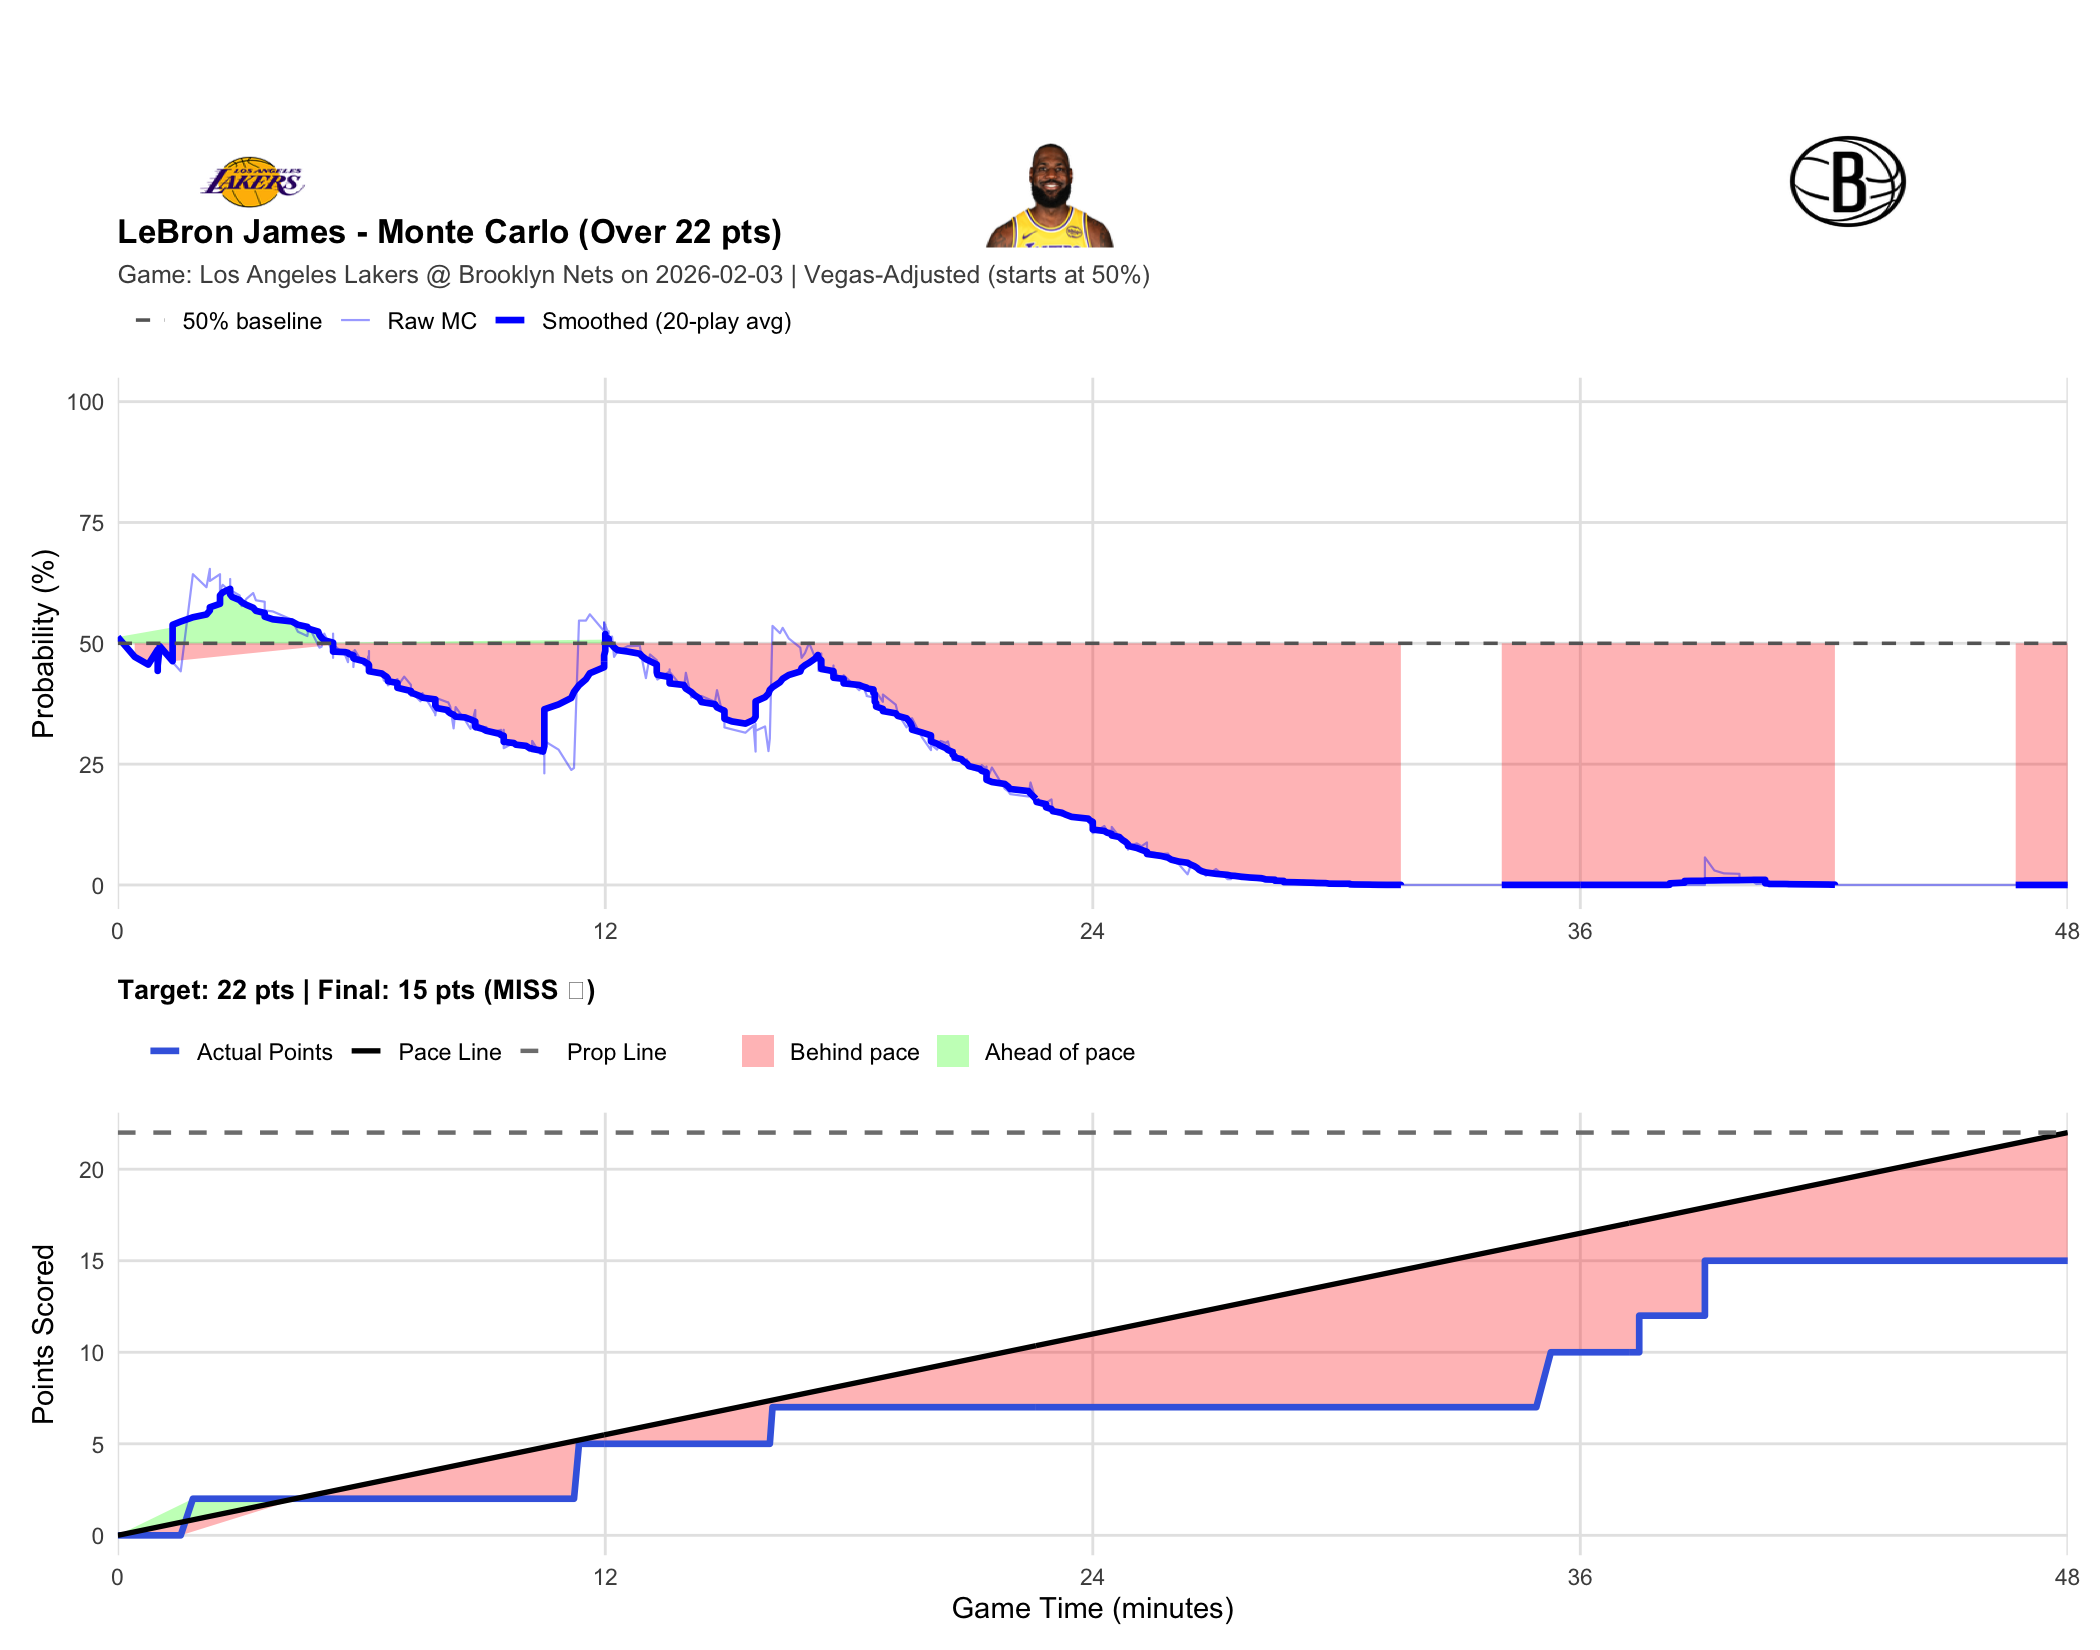

The data file committed next to this chart (first rows):
player_name, game_id, game_date, prop_line, game_minute, quarter, cumulative_points, description, prob_over, final_points, result
LeBron James, 401810574, 2026-02-03, 22, 0.0000, 1, 0, Deandre Ayton vs. Nic Claxton (Michael P…, 0.5130, 15, MISS
LeBron James, 401810574, 2026-02-03, 22, 0.4167, 1, 0, Egor Demin makes 24-foot three point jum…, 0.4720, 15, MISS
LeBron James, 401810574, 2026-02-03, 22, 0.7500, 1, 0, Luka Doncic makes 10-foot fade away jump…, 0.4560, 15, MISS
LeBron James, 401810574, 2026-02-03, 22, 0.9833, 1, 0, Marcus Smart shooting foul, 0.4870, 15, MISS
LeBron James, 401810574, 2026-02-03, 22, 0.9833, 1, 0, Nic Claxton misses free throw 1 of 2, 0.4430, 15, MISS
LeBron James, 401810574, 2026-02-03, 22, 0.9833, 1, 0, Nets offensive team rebound, 0.4770, 15, MISS
LeBron James, 401810574, 2026-02-03, 22, 0.9833, 1, 0, Nic Claxton misses free throw 2 of 2, 0.4540, 15, MISS
LeBron James, 401810574, 2026-02-03, 22, 1.033, 1, 0, Deandre Ayton defensive rebound, 0.4940, 15, MISS
LeBron James, 401810574, 2026-02-03, 22, 1.35, 1, 0, Michael Porter Jr. shooting foul, 0.4630, 15, MISS
LeBron James, 401810574, 2026-02-03, 22, 1.35, 1, 0, Jake LaRavia makes free throw 1 of 2, 0.4700, 15, MISS
LeBron James, 401810574, 2026-02-03, 22, 1.35, 1, 0, Jake LaRavia makes free throw 2 of 2, 0.4610, 15, MISS
LeBron James, 401810574, 2026-02-03, 22, 1.55, 1, 0, Michael Porter Jr. makes 2-foot reverse …, 0.4420, 15, MISS
LeBron James, 401810574, 2026-02-03, 22, 1.85, 1, 2, LeBron James makes 14-foot two point sho…, 0.6430, 15, MISS
LeBron James, 401810574, 2026-02-03, 22, 2.183, 1, 2, Nolan Traore bad pass?turnover (LeBron J…, 0.6160, 15, MISS
LeBron James, 401810574, 2026-02-03, 22, 2.267, 1, 2, Nets Full timeout, 0.6540, 15, MISS
LeBron James, 401810574, 2026-02-03, 22, 2.267, 1, 2, Deandre Ayton makes running layup (LeBro…, 0.6290, 15, MISS
LeBron James, 401810574, 2026-02-03, 22, 2.517, 1, 2, Marcus Smart shooting foul, 0.6430, 15, MISS
LeBron James, 401810574, 2026-02-03, 22, 2.517, 1, 2, Michael Porter Jr. makes free throw 1 of…, 0.6250, 15, MISS
LeBron James, 401810574, 2026-02-03, 22, 2.517, 1, 2, Michael Porter Jr. makes free throw 2 of…, 0.6060, 15, MISS
LeBron James, 401810574, 2026-02-03, 22, 2.517, 1, 2, Michael Porter Jr. misses free throw 3 o…, 0.6100, 15, MISS
LeBron James, 401810574, 2026-02-03, 22, 2.583, 1, 2, Luka Doncic defensive rebound, 0.6210, 15, MISS
LeBron James, 401810574, 2026-02-03, 22, 2.767, 1, 2, Nic Claxton shooting foul, 0.6070, 15, MISS
LeBron James, 401810574, 2026-02-03, 22, 2.767, 1, 2, Jake LaRavia misses free throw 1 of 2, 0.6330, 15, MISS
LeBron James, 401810574, 2026-02-03, 22, 2.767, 1, 2, Lakers offensive team rebound, 0.6030, 15, MISS
LeBron James, 401810574, 2026-02-03, 22, 2.767, 1, 2, Jake LaRavia misses free throw 2 of 2, 0.6080, 15, MISS
LeBron James, 401810574, 2026-02-03, 22, 2.817, 1, 2, Michael Porter Jr. defensive rebound, 0.6080, 15, MISS
LeBron James, 401810574, 2026-02-03, 22, 3, 1, 2, Egor Demin misses 22-foot three point ju…, 0.5990, 15, MISS
LeBron James, 401810574, 2026-02-03, 22, 3.05, 1, 2, Deandre Ayton defensive rebound, 0.5770, 15, MISS
LeBron James, 401810574, 2026-02-03, 22, 3.167, 1, 2, Luka Doncic makes 26-foot running pullup…, 0.5920, 15, MISS
LeBron James, 401810574, 2026-02-03, 22, 3.333, 1, 2, Egor Demin bad pass?turnover (Marcus Sma…, 0.6040, 15, MISS
LeBron James, 401810574, 2026-02-03, 22, 3.4, 1, 2, Jake LaRavia makes dunk (LeBron James as…, 0.5890, 15, MISS
LeBron James, 401810574, 2026-02-03, 22, 3.617, 1, 2, Nolan Traore misses driving floating jum…, 0.5860, 15, MISS
LeBron James, 401810574, 2026-02-03, 22, 3.617, 1, 2, Luka Doncic defensive rebound, 0.5680, 15, MISS
LeBron James, 401810574, 2026-02-03, 22, 3.817, 1, 2, Marcus Smart makes 10-foot driving float…, 0.5660, 15, MISS
LeBron James, 401810574, 2026-02-03, 22, 4.283, 1, 2, Noah Clowney makes 10-foot floating jump…, 0.5490, 15, MISS
LeBron James, 401810574, 2026-02-03, 22, 4.433, 1, 2, Jake LaRavia makes driving layup (Luka D…, 0.5240, 15, MISS
LeBron James, 401810574, 2026-02-03, 22, 4.667, 1, 2, Nic Claxton misses 7-foot two point shot, 0.5150, 15, MISS
LeBron James, 401810574, 2026-02-03, 22, 4.7, 1, 2, Jake LaRavia defensive rebound, 0.5360, 15, MISS
LeBron James, 401810574, 2026-02-03, 22, 4.933, 1, 2, Luka Doncic misses 24-foot three point p…, 0.4960, 15, MISS
LeBron James, 401810574, 2026-02-03, 22, 4.967, 1, 2, Nolan Traore defensive rebound, 0.4910, 15, MISS
LeBron James, 401810574, 2026-02-03, 22, 5.017, 1, 2, Michael Porter Jr. misses running pullup…, 0.4930, 15, MISS
LeBron James, 401810574, 2026-02-03, 22, 5.083, 1, 2, Jake LaRavia defensive rebound, 0.5200, 15, MISS
LeBron James, 401810574, 2026-02-03, 22, 5.3, 1, 2, Luka Doncic makes free throw 2 of 2, 0.4800, 15, MISS
LeBron James, 401810574, 2026-02-03, 22, 5.3, 1, 2, Gabe Vincent enters the game for Deandre…, 0.4920, 15, MISS
LeBron James, 401810574, 2026-02-03, 22, 5.3, 1, 2, Jaxson Hayes enters the game for Marcus …, 0.5200, 15, MISS
LeBron James, 401810574, 2026-02-03, 22, 5.3, 1, 2, Luka Doncic makes free throw 1 of 2, 0.4700, 15, MISS
LeBron James, 401810574, 2026-02-03, 22, 5.3, 1, 2, Noah Clowney shooting foul, 0.5120, 15, MISS
LeBron James, 401810574, 2026-02-03, 22, 5.3, 1, 2, Ziaire Williams enters the game for Nola…, 0.4980, 15, MISS
LeBron James, 401810574, 2026-02-03, 22, 5.6, 1, 2, Egor Demin misses 25-foot three point ju…, 0.4750, 15, MISS
LeBron James, 401810574, 2026-02-03, 22, 5.667, 1, 2, Michael Porter Jr. offensive rebound, 0.4610, 15, MISS
LeBron James, 401810574, 2026-02-03, 22, 5.683, 1, 2, Michael Porter Jr. makes 1-foot dunk, 0.4760, 15, MISS
LeBron James, 401810574, 2026-02-03, 22, 5.8, 1, 2, LeBron James misses free throw 1 of 1, 0.4830, 15, MISS
LeBron James, 401810574, 2026-02-03, 22, 5.8, 1, 2, Ben Saraf enters the game for Egor Demin, 0.4700, 15, MISS
LeBron James, 401810574, 2026-02-03, 22, 5.8, 1, 2, LeBron James makes 4-foot turnaround jum…, 0.4760, 15, MISS
LeBron James, 401810574, 2026-02-03, 22, 5.8, 1, 2, Ziaire Williams shooting foul, 0.4510, 15, MISS
LeBron James, 401810574, 2026-02-03, 22, 5.833, 1, 2, Nic Claxton defensive rebound, 0.4860, 15, MISS
LeBron James, 401810574, 2026-02-03, 22, 6.05, 1, 2, Michael Porter Jr. misses 26-foot three …, 0.4560, 15, MISS
LeBron James, 401810574, 2026-02-03, 22, 6.117, 1, 2, LeBron James defensive rebound, 0.4520, 15, MISS
LeBron James, 401810574, 2026-02-03, 22, 6.167, 1, 2, LeBron James misses running pullup jump …, 0.4730, 15, MISS
LeBron James, 401810574, 2026-02-03, 22, 6.183, 1, 2, Rui Hachimura enters the game for LeBron…, 0.4610, 15, MISS
... 428 more rows
